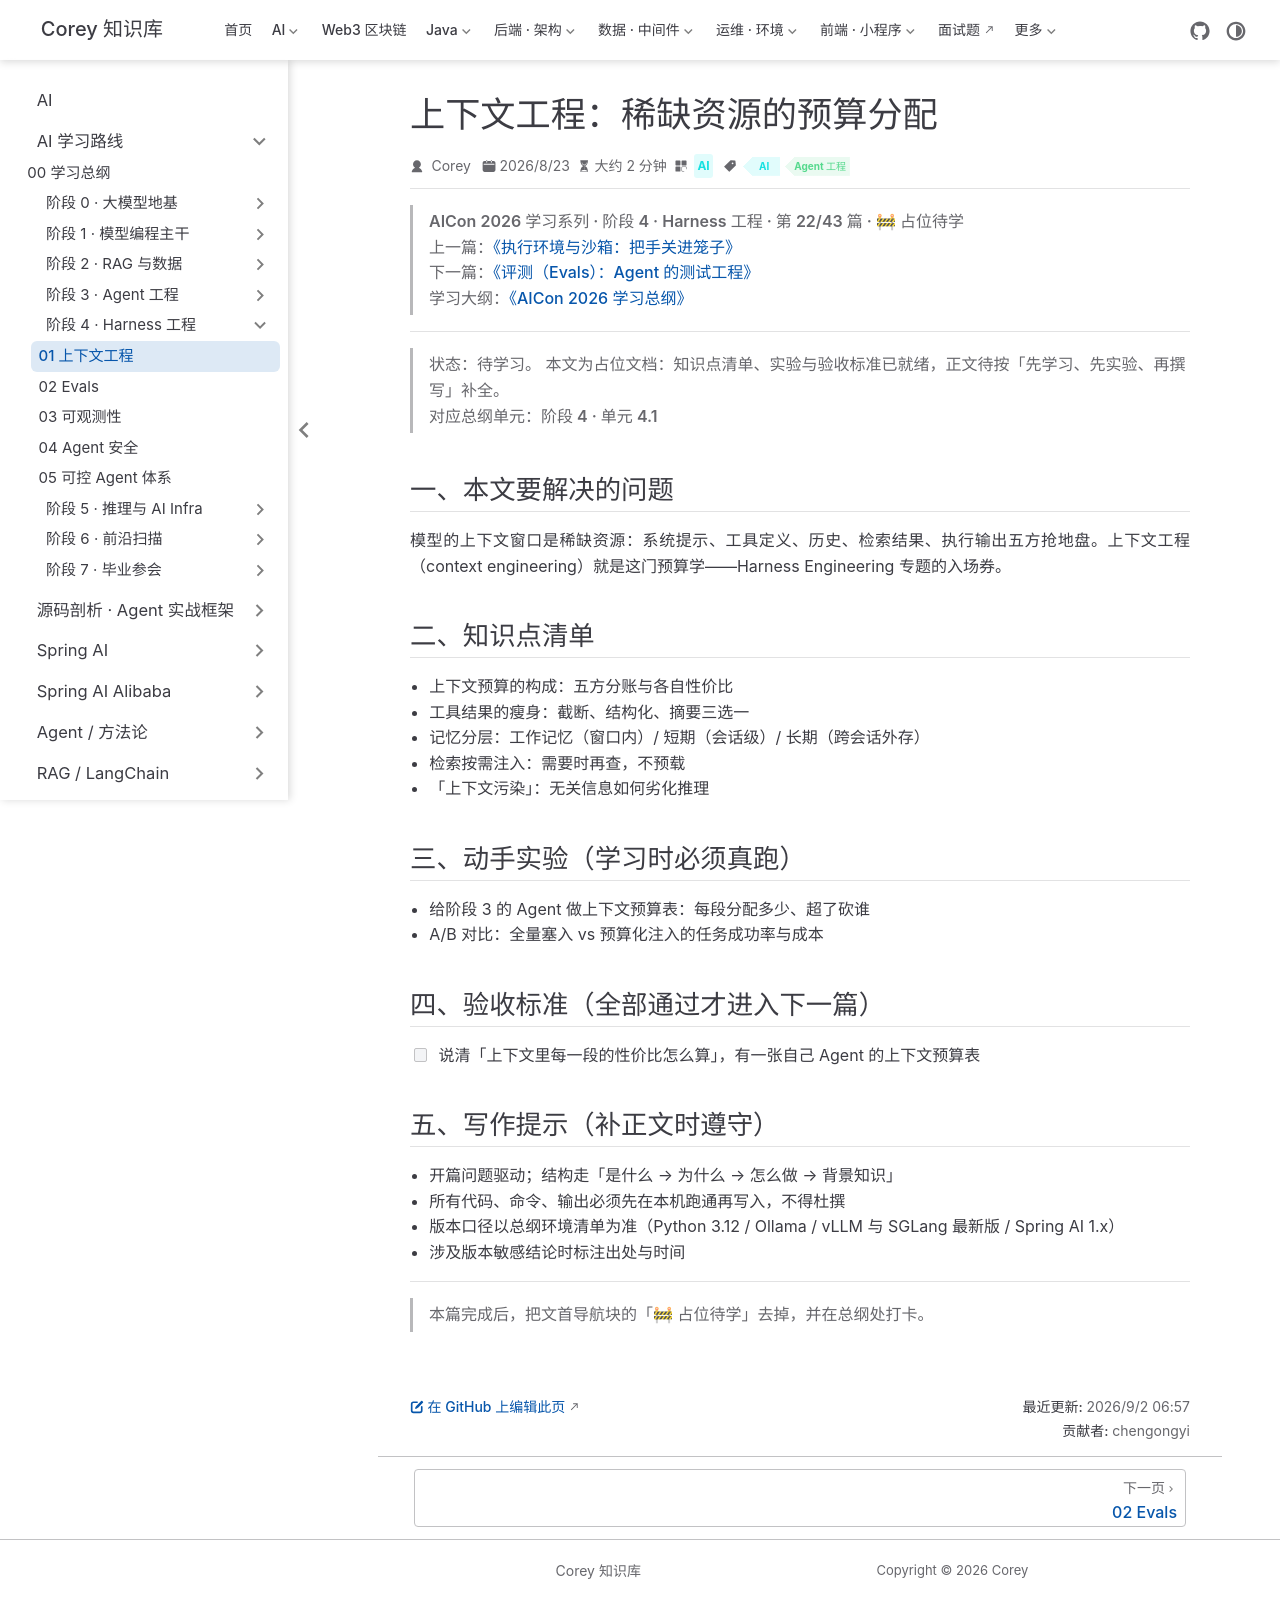

repository: code-corey/code-corey.github.io · page: Ai/roadmap/4-harness/harness-01-context-engineering.html · generator: jekyll

---
title: "上下文工程：稀缺资源的预算分配"
sidebarGroup: "阶段 4 · Harness 工程"
shortTitle: "01 上下文工程"
order: 1
date: 2026-08-23
category: "AI"
tag:
  - "AI"
  - "Agent 工程"
description: "【占位待学】上下文工程：稀缺资源的预算分配——对应总纲阶段 4 · 单元 4.1。学完本篇应能：说清「上下文里每一段的性价比怎么算」，有一张自己 Agent 的上下文预算表"
---

> **AICon 2026 学习系列 · 阶段 4 · Harness 工程 · 第 22/43 篇 · 🚧 占位待学**
> 上一篇：[《执行环境与沙箱：把手关进笼子》](/Ai/roadmap/3-agent-core/agent-core-06-sandbox)
> 下一篇：[《评测（Evals）：Agent 的测试工程》](/Ai/roadmap/4-harness/harness-02-evals)
> 学习大纲：[《AICon 2026 学习总纲》](/Ai/roadmap/aicon-2026-roadmap)

---

> **状态：待学习。** 本文为占位文档：知识点清单、实验与验收标准已就绪，正文待按「先学习、先实验、再撰写」补全。
> 对应总纲单元：**阶段 4 · 单元 4.1**

## 一、本文要解决的问题

模型的上下文窗口是稀缺资源：系统提示、工具定义、历史、检索结果、执行输出五方抢地盘。上下文工程（context engineering）就是这门预算学——Harness Engineering 专题的入场券。

## 二、知识点清单

- 上下文预算的构成：五方分账与各自性价比
- 工具结果的瘦身：截断、结构化、摘要三选一
- 记忆分层：工作记忆（窗口内）/ 短期（会话级）/ 长期（跨会话外存）
- 检索按需注入：需要时再查，不预载
- 「上下文污染」：无关信息如何劣化推理

## 三、动手实验（学习时必须真跑）

- 给阶段 3 的 Agent 做上下文预算表：每段分配多少、超了砍谁
- A/B 对比：全量塞入 vs 预算化注入的任务成功率与成本

## 四、验收标准（全部通过才进入下一篇）

- [ ] 说清「上下文里每一段的性价比怎么算」，有一张自己 Agent 的上下文预算表

## 五、写作提示（补正文时遵守）

- 开篇问题驱动；结构走「是什么 → 为什么 → 怎么做 → 背景知识」
- 所有代码、命令、输出必须先在本机跑通再写入，不得杜撰
- 版本口径以总纲环境清单为准（Python 3.12 / Ollama / vLLM 与 SGLang 最新版 / Spring AI 1.x）
- 涉及版本敏感结论时标注出处与时间

---

> 本篇完成后，把文首导航块的「🚧 占位待学」去掉，并在总纲处打卡。
